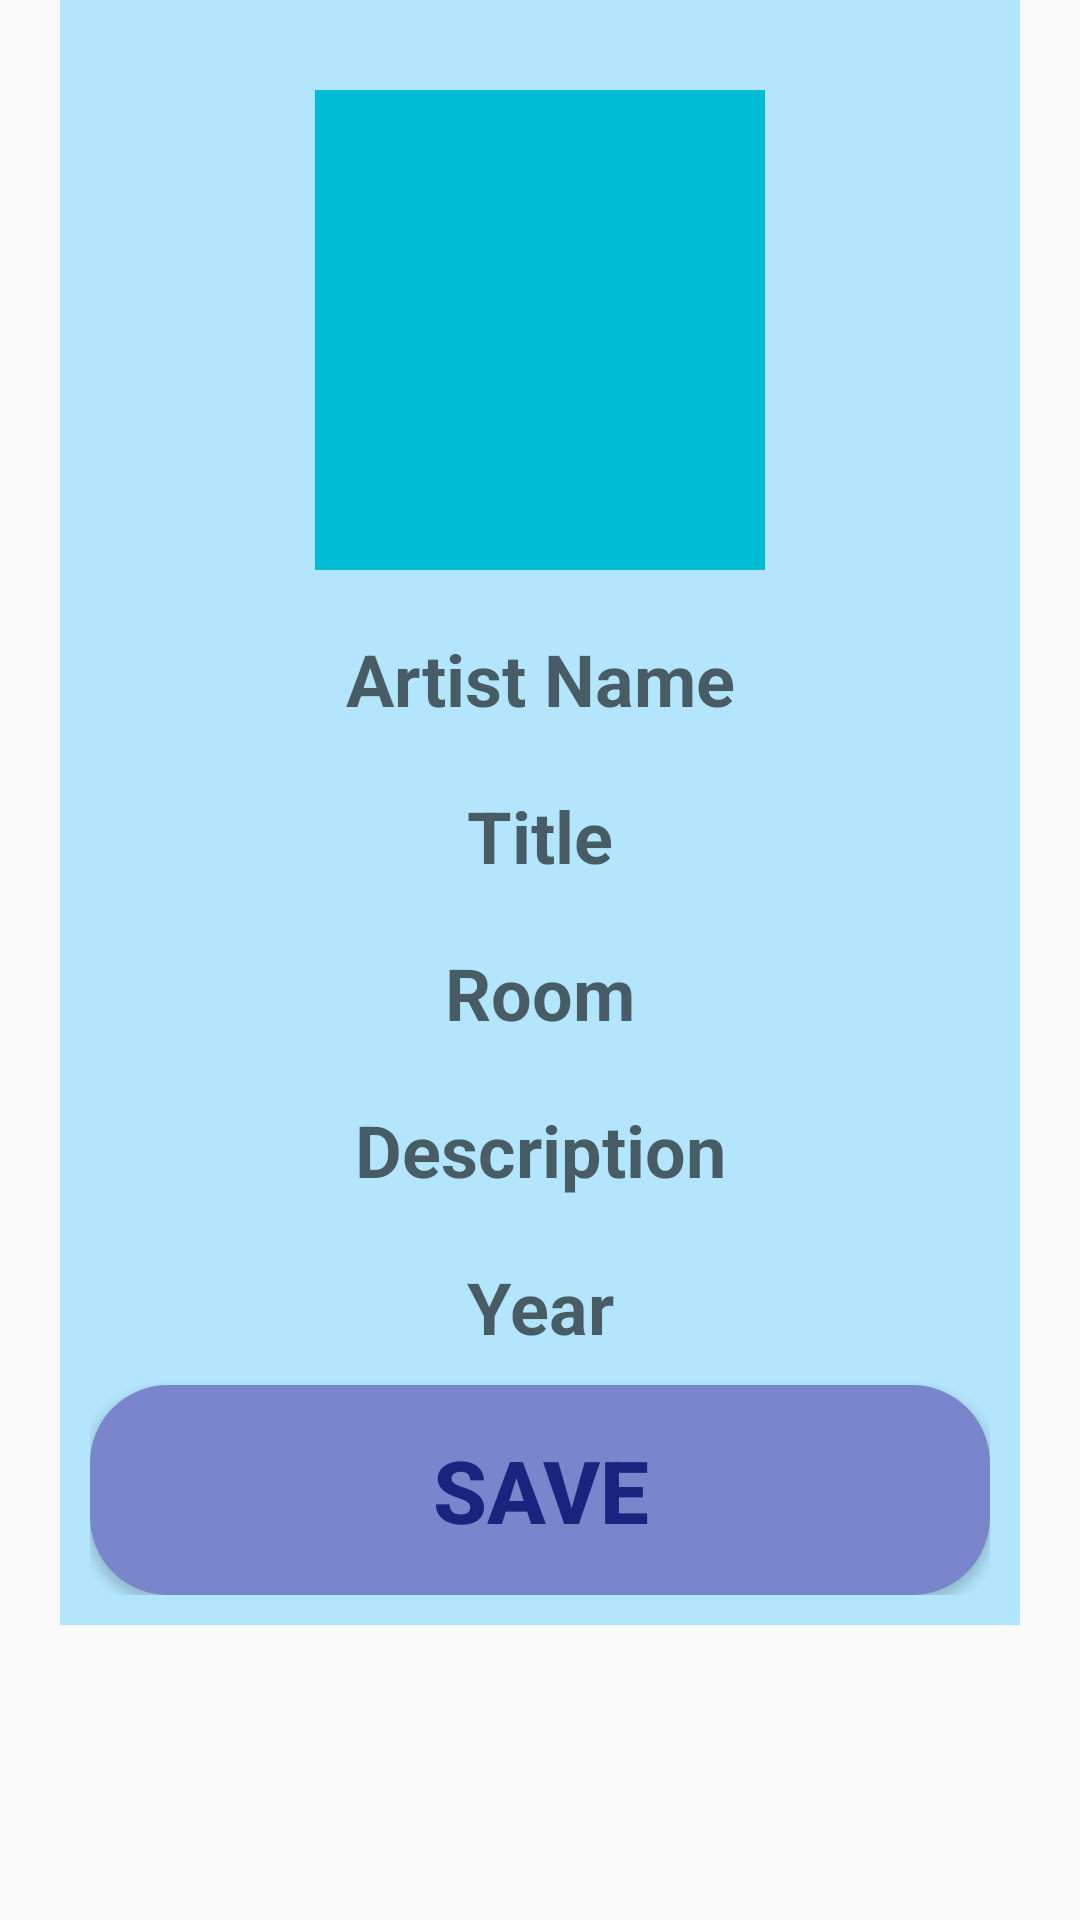

Write the Android layout XML for this screen, with the resource values it uses.
<!-- AndroidManifest.xml: application theme AppTheme -->
<!-- res/layout/activity_new_painting.xml -->
<?xml version="1.0" encoding="utf-8"?>
<RelativeLayout xmlns:android="http://schemas.android.com/apk/res/android"
xmlns:app="http://schemas.android.com/apk/res-auto"
xmlns:tools="http://schemas.android.com/tools"
android:layout_width="match_parent"
android:layout_height="match_parent"
tools:context="com.redeemer.root.museum_mobile.activities.NewPainting">

<ScrollView
    android:layout_width="match_parent"
    android:layout_height="wrap_content">
    <RelativeLayout
        android:layout_width="match_parent"
        android:layout_height="match_parent"
        android:padding="10dp"
        android:background="#B3E5FC"
        android:layout_marginLeft="20dp"
        android:layout_marginRight="20dp">

        <ImageView
            android:id="@+id/imgView"
            android:background="@color/cyan"
            android:layout_alignParentTop="true"
            android:layout_width="150dp"
            android:layout_height="160dp"
            android:clickable="true"
            android:src="@mipmap/ic_launcher"
            android:layout_centerHorizontal="true"
            android:layout_marginTop="20dp" />

        <EditText
            android:id="@+id/artist"
            android:layout_width="wrap_content"
            android:textAlignment="center"
            android:layout_height="wrap_content"
            android:layout_marginTop="20dp"
            android:layout_below="@id/imgView"
            android:textSize="24sp"
            android:background="@drawable/background_login"
            android:hint="Artist Name"
            android:textStyle="bold"
            android:inputType="text"
            android:ems="15"
            android:layout_centerHorizontal="true"/>


        <EditText
            android:id="@+id/title"
            android:layout_width="wrap_content"
            android:background="@drawable/background_login"
            android:textAlignment="center"
            android:textSize="24sp"
            android:layout_height="wrap_content"
            android:layout_marginTop="20dp"
            android:layout_below="@id/artist"
            android:hint="Title"
            android:textStyle="bold"
            android:inputType="text"
            android:ems="15"
            android:layout_centerHorizontal="true"/>
        <EditText
            android:id="@+id/room"
            android:layout_width="wrap_content"
            android:layout_height="wrap_content"
            android:background="@drawable/background_login"
            android:textAlignment="center"
            android:textSize="24sp"
            android:layout_marginTop="20dp"
            android:textStyle="bold"
            android:layout_below="@id/title"
            android:hint="Room"
            android:inputType="text"
            android:ems="15"
            android:layout_centerHorizontal="true"/>
        <EditText
            android:id="@+id/desc"
            android:layout_width="wrap_content"
            android:layout_height="wrap_content"
            android:layout_marginTop="20dp"
            android:textStyle="bold"
            android:layout_below="@id/room"
            android:background="@drawable/background_login"
            android:textAlignment="center"
            android:textSize="24sp"
            android:hint="Description"
            android:inputType="text"
            android:ems="15"
            android:layout_centerHorizontal="true"/>
        <EditText
            android:id="@+id/year"
            android:layout_width="wrap_content"
            android:layout_height="wrap_content"
            android:layout_marginTop="20dp"
            android:textStyle="bold"
            android:background="@drawable/background_login"
            android:textAlignment="center"
            android:textSize="24sp"
            android:layout_below="@id/desc"
            android:hint="Year"
            android:inputType="date"
            android:ems="15"
            android:layout_centerHorizontal="true"/>

        <Button
            android:layout_width="340dp"
            android:layout_height="70dp"
            android:id="@+id/save"
            android:layout_below="@id/year"
            android:text="Save"
            android:background="@drawable/background_signup"
            android:textSize="29sp"
            android:textStyle="bold"
            android:textAllCaps="true"
            android:textColor="#1A237E"
            android:layout_marginTop="10dp"
            android:layout_centerHorizontal="true"/>
    </RelativeLayout>
</ScrollView>
</RelativeLayout>
<!-- resources referenced by this layout -->
<resources>
  <color name="cyan">#00bcd4</color>
  <!-- drawable background_signup (drawable) -->
  <?xml version="1.0" encoding="utf-8"?>
  <shape xmlns:android="http://schemas.android.com/apk/res/android">
  
      <stroke android:width="2dp"
          android:color="#7986CB" />
  
      <corners
          android:radius="25dp" />
  
      <padding
          android:bottom="2dp"
          android:right="2dp"
          android:left="2dp"
          android:top="2dp"/>
  
      <solid android:color="#7986CB"/>
  </shape>
  <style name="AppTheme" parent="Theme.AppCompat.Light.DarkActionBar">
          
          <item name="colorPrimary">@color/colorPrimary</item>
          <item name="colorPrimaryDark">@color/colorPrimaryDark</item>
          <item name="colorAccent">@color/colorAccent</item>
      </style>
  <color name="colorPrimary">#29B6F6</color>
  <color name="colorPrimaryDark">#303F9F</color>
  <color name="colorAccent">#FF4081</color>
</resources>
